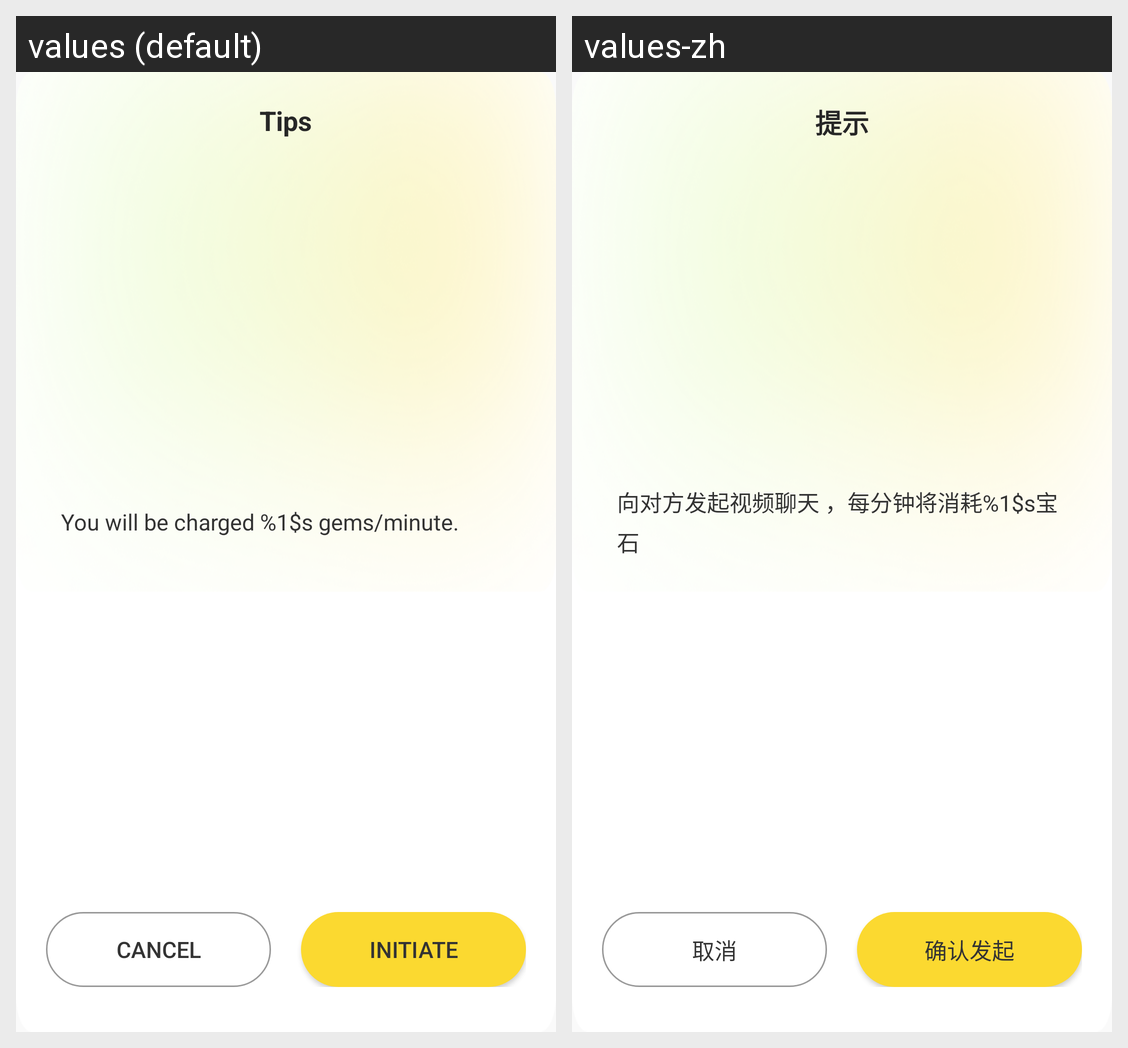

The same Android screen rendered under two of its app's locales, left to right. List the strings drawn on it with the default value and each locale's translation.
Android screen res/layout/dialog_notice.xml rendered under 2 locales, left to right: values (default), values-zh. Device: Nexus 5 (rendered at 1080×1920; each locale shown at half size, 540×960, under a caption strip naming it); theme Theme.YAY.
Strings drawn on this screen, with the default value and each locale's value (text and hints the layout hard-codes, and strings that could not be matched under every locale, appear in the picture but are not listed):

club_notice
  values: Tips
  values-zh: 提示

club_notice_coin_enough
  values: You will be charged %1$s gems/minute.
  values-zh: 向对方发起视频聊天 ，每分钟将消耗%1$s宝石

club_notice_cancel
  values: Cancel
  values-zh: 取消

club_notice_sure
  values: Initiate
  values-zh: 确认发起
